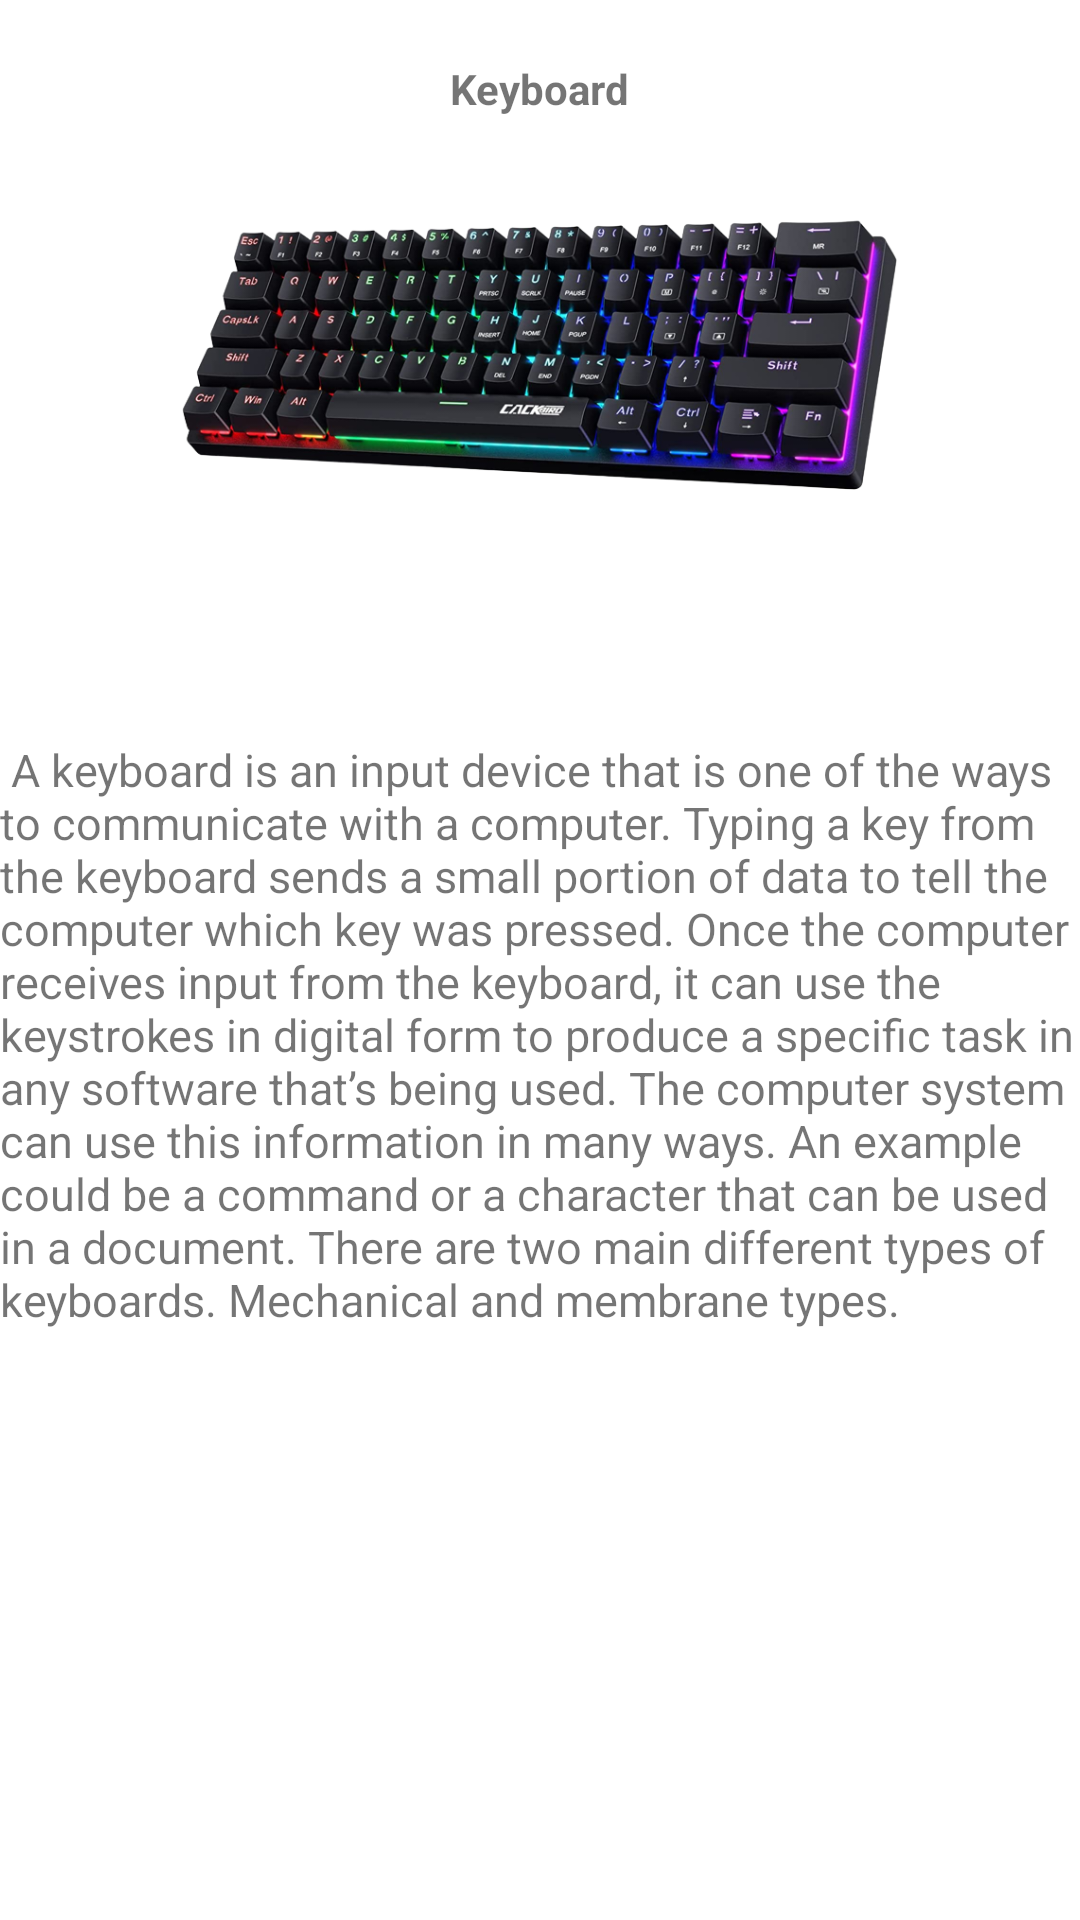

Reconstruct the res/layout file that produces this screen, plus the resources it refers to.
<!-- AndroidManifest.xml: application theme Theme.CompTutor -->
<!-- res/layout/fragment_keyboard.xml -->
<?xml version="1.0" encoding="utf-8"?>
<LinearLayout xmlns:android="http://schemas.android.com/apk/res/android"
    xmlns:tools="http://schemas.android.com/tools"
    android:layout_width="match_parent"
    android:layout_height="match_parent"
    tools:context=".KeyboardFragment"
    android:orientation="vertical"
    >
    <TextView
        android:paddingTop="20dp"
        android:layout_width="wrap_content"
        android:layout_height="wrap_content"
        android:layout_gravity="center"
        android:textStyle="bold"
        android:text="Keyboard"
        />
    <ImageView
        android:layout_width="239dp"
        android:layout_height="172dp"
        android:layout_gravity="center"
        android:scaleType="fitCenter"
        android:src="@drawable/keyboard" />
    <ScrollView
        android:layout_width="wrap_content"
        android:layout_height="wrap_content">
        <TextView
            android:layout_width="wrap_content"
            android:layout_height="wrap_content"
            android:layout_gravity="center"
            android:text="@string/keyboard"
            android:textSize="15dp" />
    </ScrollView>

</LinearLayout>
<!-- resources referenced by this layout -->
<resources>
  <!-- drawable keyboard: png bitmap (drawable, 314413 bytes) -->
  <string name="keyboard">
          \n\n
          A keyboard is an input device that is one of the ways to communicate with a computer. Typing a key from the keyboard sends a small portion of data to tell the computer which key was pressed.
      Once the computer receives input from the keyboard, it can use the keystrokes in digital form to produce a specific task in any software that’s being used.
      The computer system can use this information in many ways. An example could be a command or a character that can be used in a document.
          There are two main different types of keyboards. Mechanical and membrane types.
      </string>
  <style name="Theme.CompTutor" parent="Theme.MaterialComponents.DayNight.NoActionBar">
          
          <item name="colorPrimary">@color/purple_500</item>
          <item name="colorPrimaryVariant">@color/purple_700</item>
          <item name="colorOnPrimary">@color/white</item>
          
          <item name="colorSecondary">@color/teal_200</item>
          <item name="colorSecondaryVariant">@color/teal_700</item>
          <item name="colorOnSecondary">@color/black</item>
          
          <item name="android:statusBarColor" tools:targetApi="l">?attr/colorPrimaryVariant</item>
          
      </style>
  <color name="purple_500">#FF6200EE</color>
  <color name="purple_700">#FF3700B3</color>
  <color name="white">#FFFFFFFF</color>
  <color name="teal_200">#FF03DAC5</color>
  <color name="teal_700">#FF018786</color>
  <color name="black">#FF000000</color>
</resources>
